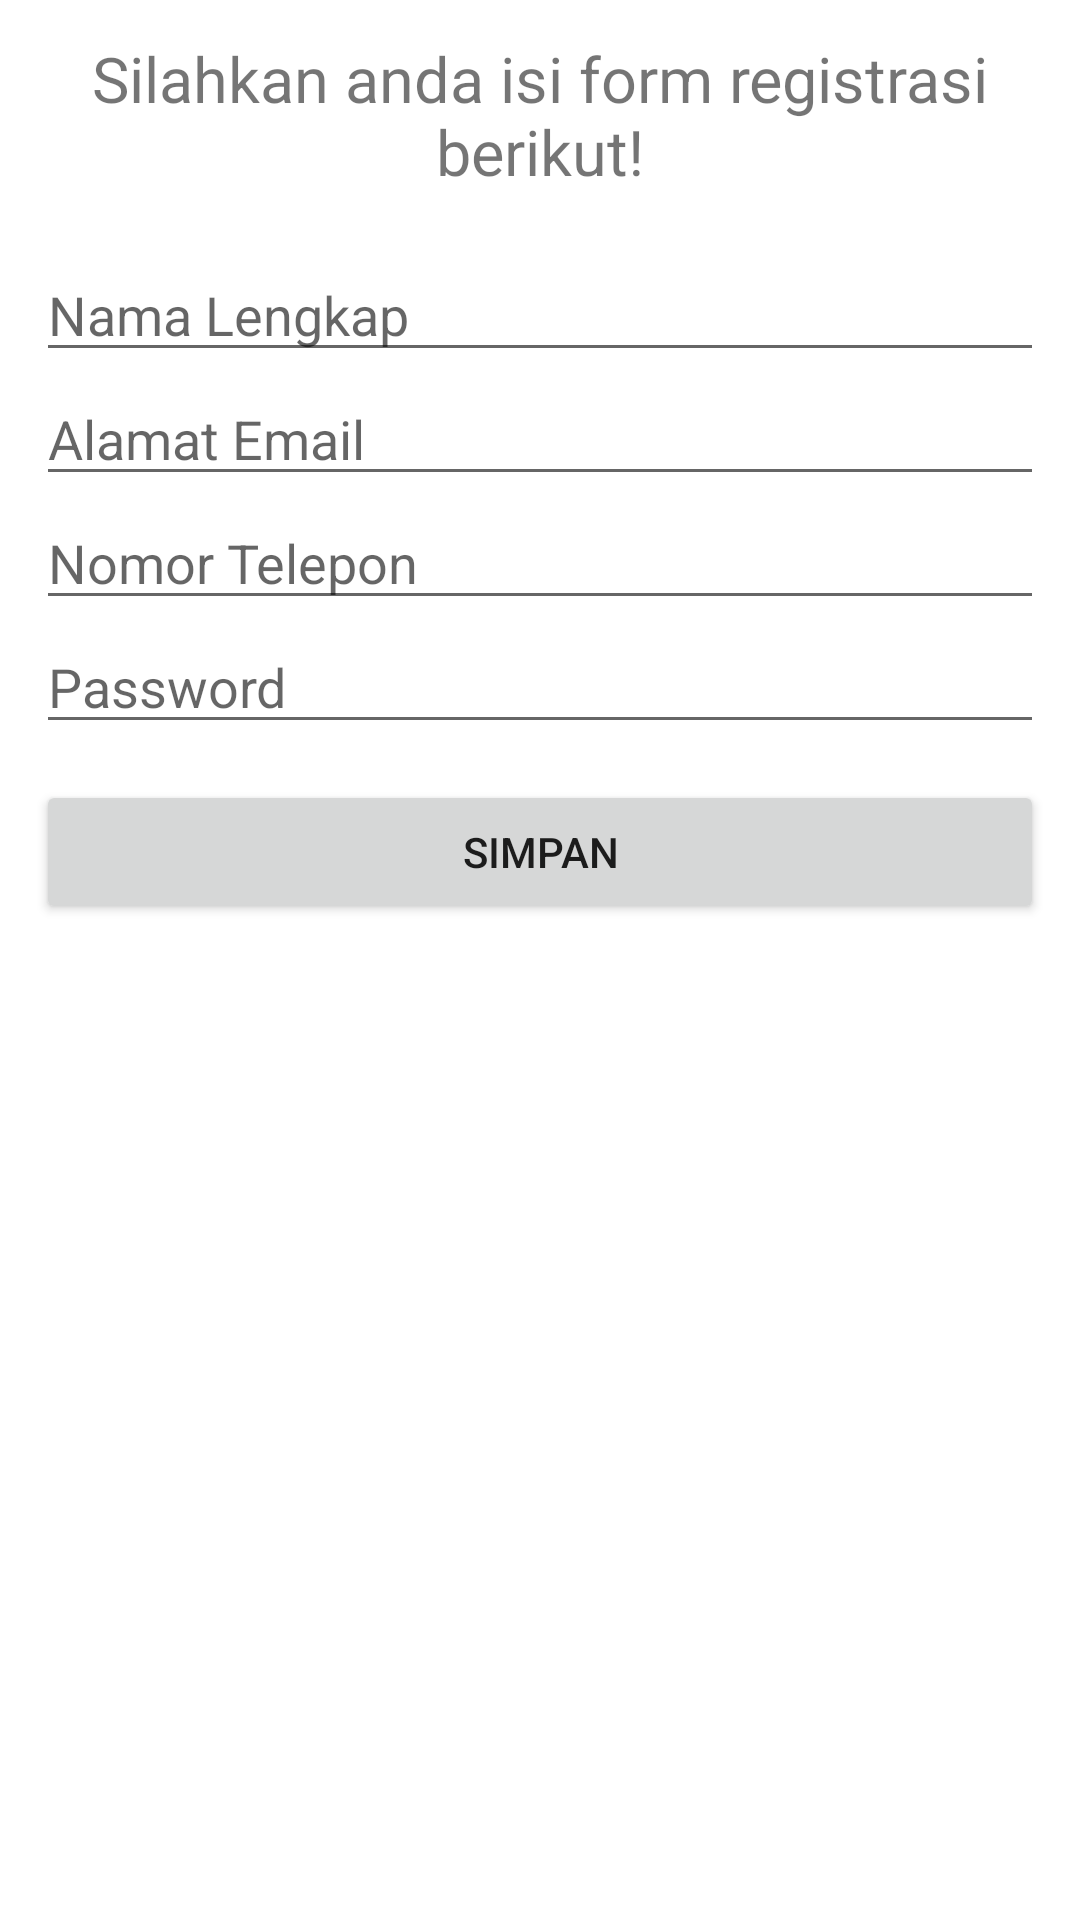

The Android layout XML behind this screen, and the referenced resources:
<!-- AndroidManifest.xml: application theme Theme.FormApps -->
<!-- res/layout/activity_main.xml -->
<?xml version="1.0" encoding="utf-8"?>
<LinearLayout xmlns:android="http://schemas.android.com/apk/res/android"
    xmlns:app="http://schemas.android.com/apk/res-auto"
    xmlns:tools="http://schemas.android.com/tools"
    android:layout_width="match_parent"
    android:layout_height="match_parent"
    android:orientation="vertical"
    android:padding="12dp"
    tools:context=".MainActivity">

    <TextView
        android:layout_width="match_parent"
        android:layout_height="wrap_content"
        android:gravity="center"
        android:textSize="21dp"
        android:layout_marginBottom="18dp"
        android:text="Silahkan anda isi form registrasi berikut!" />

    <EditText
        android:id="@+id/idInputName"
        android:layout_width="match_parent"
        android:layout_height="wrap_content"
        android:ems="10"
        android:hint="Nama Lengkap"
        android:inputType="textPersonName" />

    <EditText
        android:id="@+id/idInputEmail"
        android:layout_width="match_parent"
        android:layout_height="wrap_content"
        android:ems="10"
        android:hint="Alamat Email"
        android:inputType="textEmailAddress" />

    <EditText
        android:id="@+id/idInputPhone"
        android:layout_width="match_parent"
        android:layout_height="wrap_content"
        android:ems="10"
        android:hint="Nomor Telepon"
        android:inputType="phone" />

    <EditText
        android:id="@+id/idInputPwd"
        android:layout_width="match_parent"
        android:layout_height="wrap_content"
        android:ems="10"
        android:hint="Password"
        android:inputType="textPassword" />

    <Button
        android:id="@+id/idButtonSave"
        android:layout_width="match_parent"
        android:layout_height="wrap_content"
        android:layout_marginTop="12dp"
        android:text="Simpan" />


</LinearLayout>
<!-- resources referenced by this layout -->
<resources>
  <style name="Theme.FormApps" parent="Theme.MaterialComponents.DayNight.DarkActionBar">
          
          <item name="colorPrimary">@color/purple_500</item>
          <item name="colorPrimaryVariant">@color/purple_700</item>
          <item name="colorOnPrimary">@color/white</item>
          
          <item name="colorSecondary">@color/teal_200</item>
          <item name="colorSecondaryVariant">@color/teal_700</item>
          <item name="colorOnSecondary">@color/black</item>
          
          <item name="android:statusBarColor" tools:targetApi="l">?attr/colorPrimaryVariant</item>
          
      </style>
  <!-- not gathered from this repository: default colours our renderer supplied (Android Studio template values) -->
  <color name="purple_500">#FF6200EE</color>
  <color name="purple_700">#FF3700B3</color>
  <color name="teal_200">#FF03DAC5</color>
  <color name="teal_700">#FF018786</color>
  <color name="black">#FF000000</color>
  <color name="white">#FFFFFFFF</color>
</resources>
